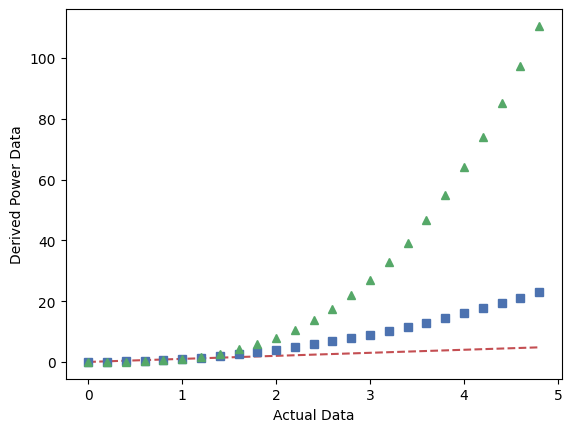

Generate this figure with matplotlib:
# Import the necessary packages and modules
import matplotlib.pyplot as plt
import numpy as np
import seaborn as sns

# evenly sampled time at 200ms intervals
t = np.arange(0., 5., 0.2)
a = t**2
b = t**3


# red dashes, blue squares and green triangles
# plt.plot(t, t, 'r--', t, t**2, 'bs', t, t**3, 'g^')
plt.plot(t, t, 'r--', t, a, 'bs', t, b, 'g^')
plt.xlabel('Actual Data')
plt.ylabel('Derived Power Data')
sns.set()
plt.show()